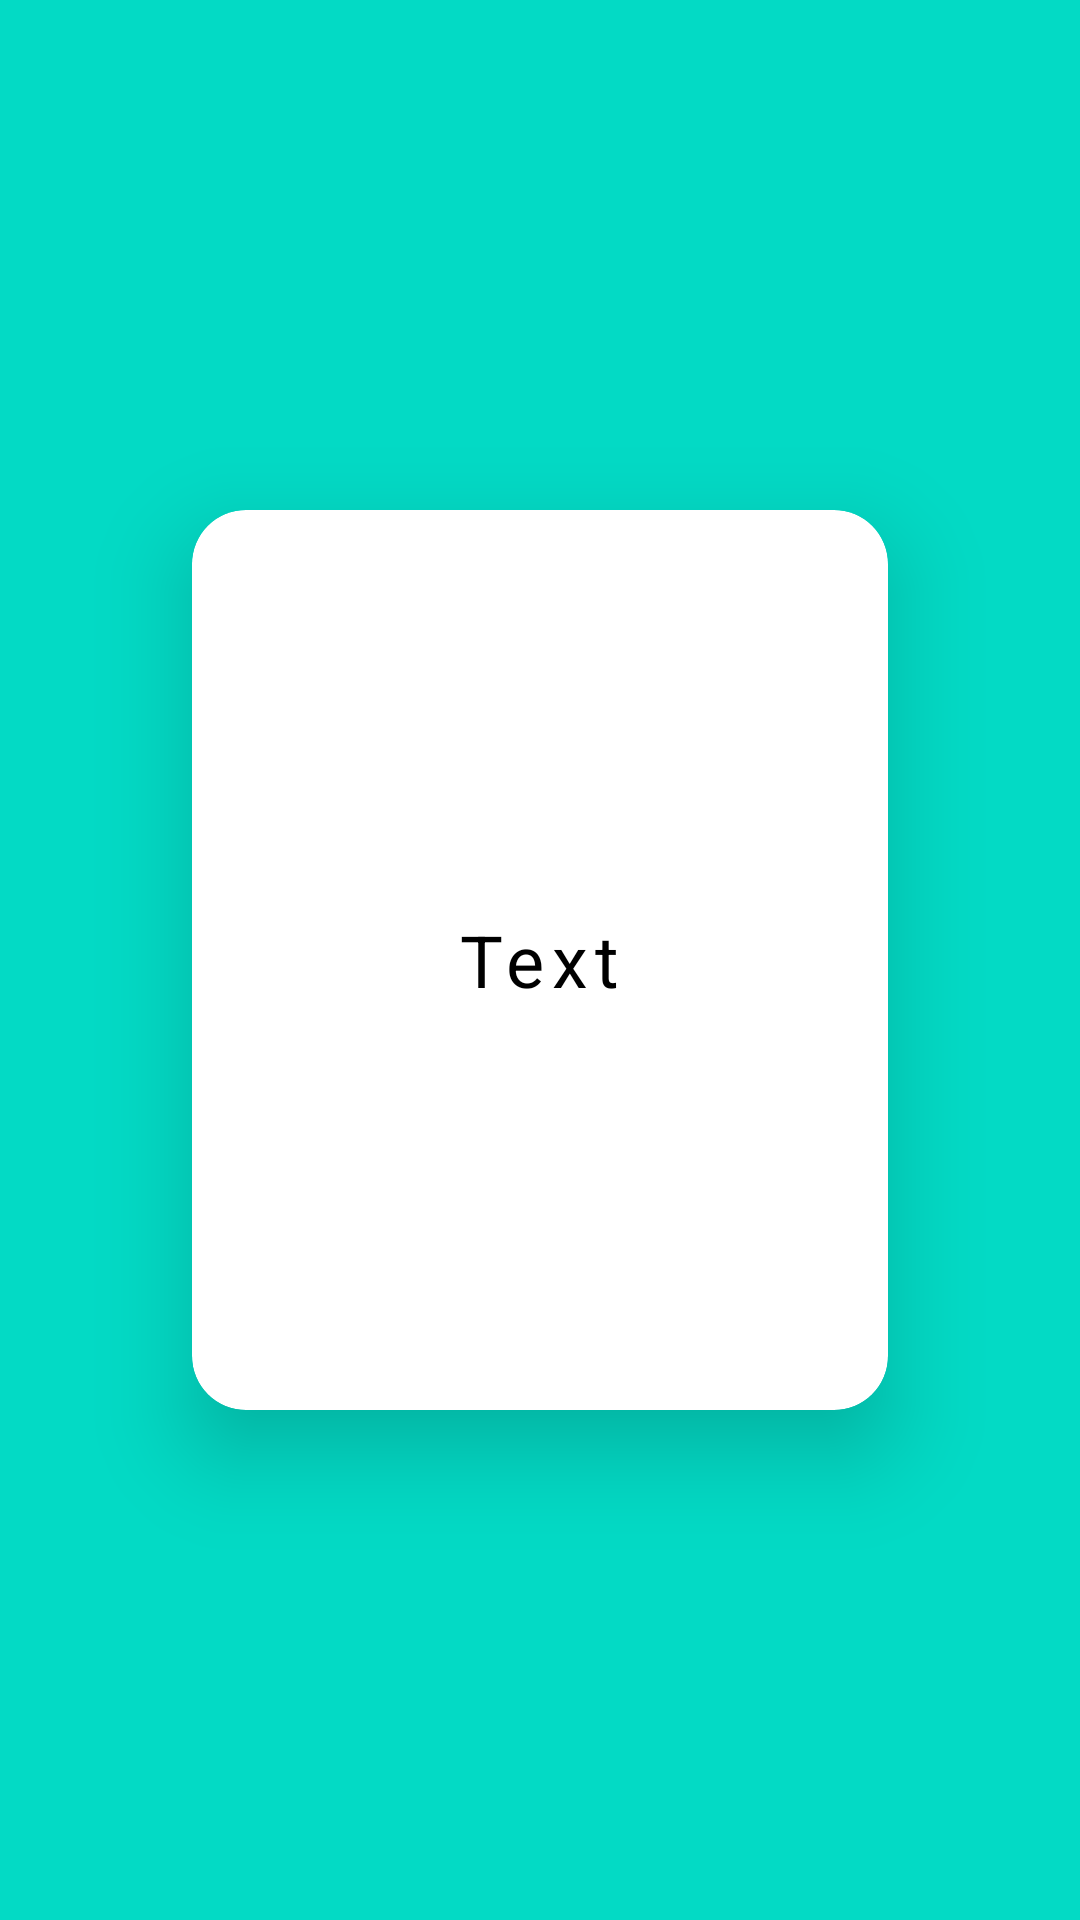

Here is an Android app screen rendered from its layout file. Give the layout XML and the strings, colors and styles it references.
<!-- AndroidManifest.xml: application theme Theme.SimpleCards -->
<!-- res/layout/activity_learn_cards.xml -->
<?xml version="1.0" encoding="utf-8"?>
<androidx.constraintlayout.widget.ConstraintLayout xmlns:android="http://schemas.android.com/apk/res/android"
    xmlns:app="http://schemas.android.com/apk/res-auto"
    xmlns:tools="http://schemas.android.com/tools"
    android:layout_width="match_parent"
    android:layout_height="match_parent"
    tools:context=".LearnCardsActivity"
    android:background="@color/teal_200">

    <com.google.android.material.card.MaterialCardView
        android:id="@+id/cardView"
        android:layout_width="match_parent"
        android:layout_height="300dp"
        android:layout_marginStart="64dp"
        android:layout_marginEnd="64dp"
        app:layout_constraintBottom_toBottomOf="parent"
        app:layout_constraintTop_toTopOf="parent"
        app:cardElevation="18dp"
        app:cardCornerRadius="18dp">

        <RelativeLayout
            android:layout_width="match_parent"
            android:layout_height="match_parent">
        <TextView
            android:id="@+id/txtShowOnCard"
            android:layout_width="wrap_content"
            android:layout_height="wrap_content"
            android:text="Text"
            android:textSize="24sp"
            android:textColor="@color/black"
            android:letterSpacing="0.1"
            android:layout_centerInParent="true"/>
        </RelativeLayout>

    </com.google.android.material.card.MaterialCardView>

</androidx.constraintlayout.widget.ConstraintLayout>
<!-- resources referenced by this layout -->
<resources>
  <color name="black">#FF000000</color>
  <color name="teal_200">#FF03DAC5</color>
  <style name="Theme.SimpleCards" parent="Theme.MaterialComponents.DayNight.DarkActionBar">
          
          <item name="colorPrimary">@color/purple_500</item>
          <item name="colorPrimaryVariant">@color/purple_700</item>
          <item name="colorOnPrimary">@color/white</item>
          
          <item name="colorSecondary">@color/teal_200</item>
          <item name="colorSecondaryVariant">@color/teal_700</item>
          <item name="colorOnSecondary">@color/black</item>
          
          <item name="android:statusBarColor" tools:targetApi="l">?attr/colorPrimaryVariant</item>
          
      </style>
  <color name="purple_500">#FF6200EE</color>
  <color name="purple_700">#FF3700B3</color>
  <color name="white">#FFFFFFFF</color>
  <color name="teal_700">#FF018786</color>
</resources>
